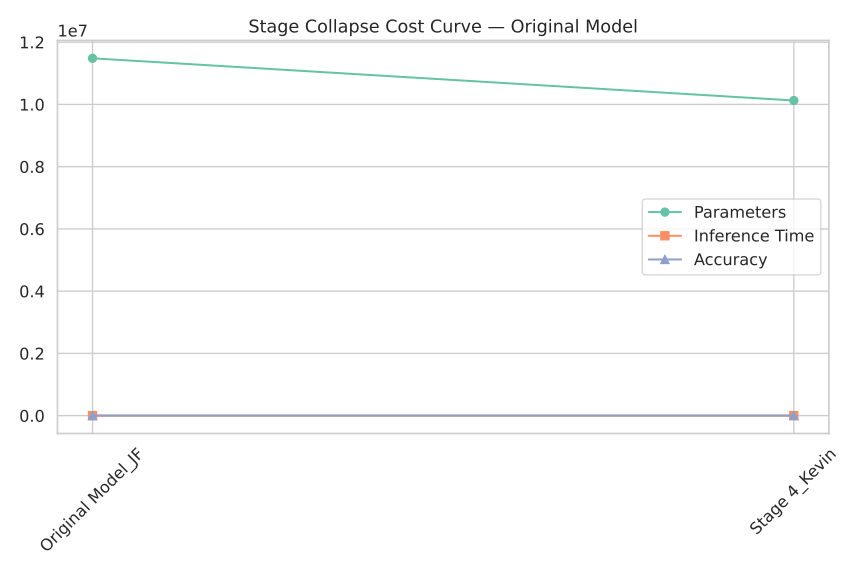

Data behind this chart, as committed beside it:
Model, Params, Time, Accuracy
Original Model_JF, 11481338, 0.01842, 69.03
Stage 4_Kevin, 10125626, 0.01768, 67.06
